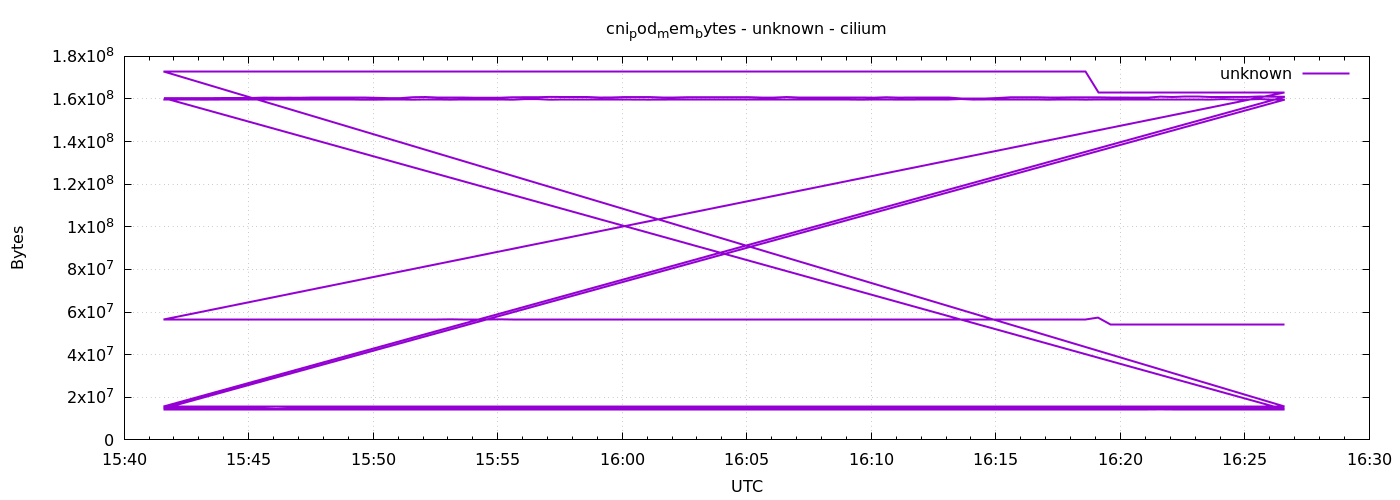

The data file committed next to this chart (first rows):
1778082096	159690752
1778082126	159690752
1778082156	159690752
1778082186	159694848
1778082216	159703040
1778082246	159698944
1778082276	159698944
1778082306	159731712
1778082336	159744000
1778082366	159739904
1778082396	159739904
1778082426	159739904
1778082456	159694848
1778082486	159694848
1778082516	159666176
1778082546	159666176
1778082576	159670272
1778082606	159686656
1778082636	159711232
1778082666	159711232
1778082696	159682560
1778082726	159678464
1778082756	159678464
1778082786	159686656
1778082816	159694848
1778082846	159694848
1778082876	159727616
1778082906	159727616
1778082936	159670272
1778082966	159936512
1778082996	159932416
1778083026	159670272
1778083056	159686656
1778083086	159686656
1778083116	159690752
1778083146	159690752
1778083176	159698944
1778083206	159698944
1778083236	159703040
1778083266	159698944
1778083296	159711232
1778083326	159707136
1778083356	159707136
1778083386	159707136
1778083416	159731712
1778083446	159727616
1778083476	159727616
1778083506	159727616
1778083536	159621120
1778083566	159621120
1778083596	159690752
1778083626	159690752
1778083656	159698944
1778083686	159698944
1778083716	159698944
1778083746	159735808
1778083776	159674368
1778083806	159670272
1778083836	159670272
1778083866	159703040
1778083896	159715328
... 576 more rows
